The GitHub repository diegoandresantana/tree-canopies-experiment contains a labelled image folder ".keras_dataset" with 2 categories: arvore, fundo. Examples follow, each with its label.

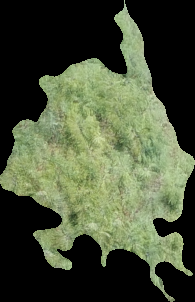
Label: arvore

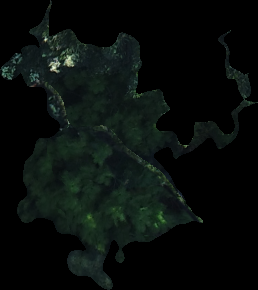
Label: arvore

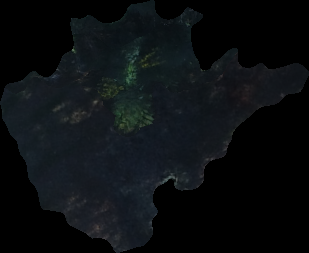
Label: fundo

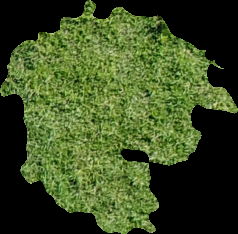
Label: fundo

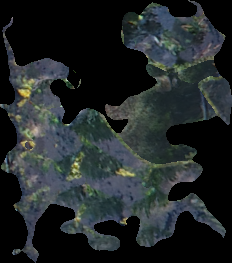
Label: fundo

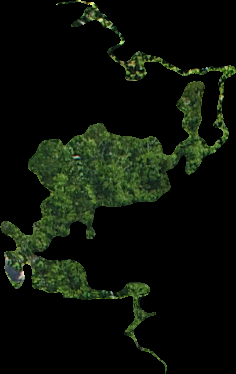
Label: arvore
